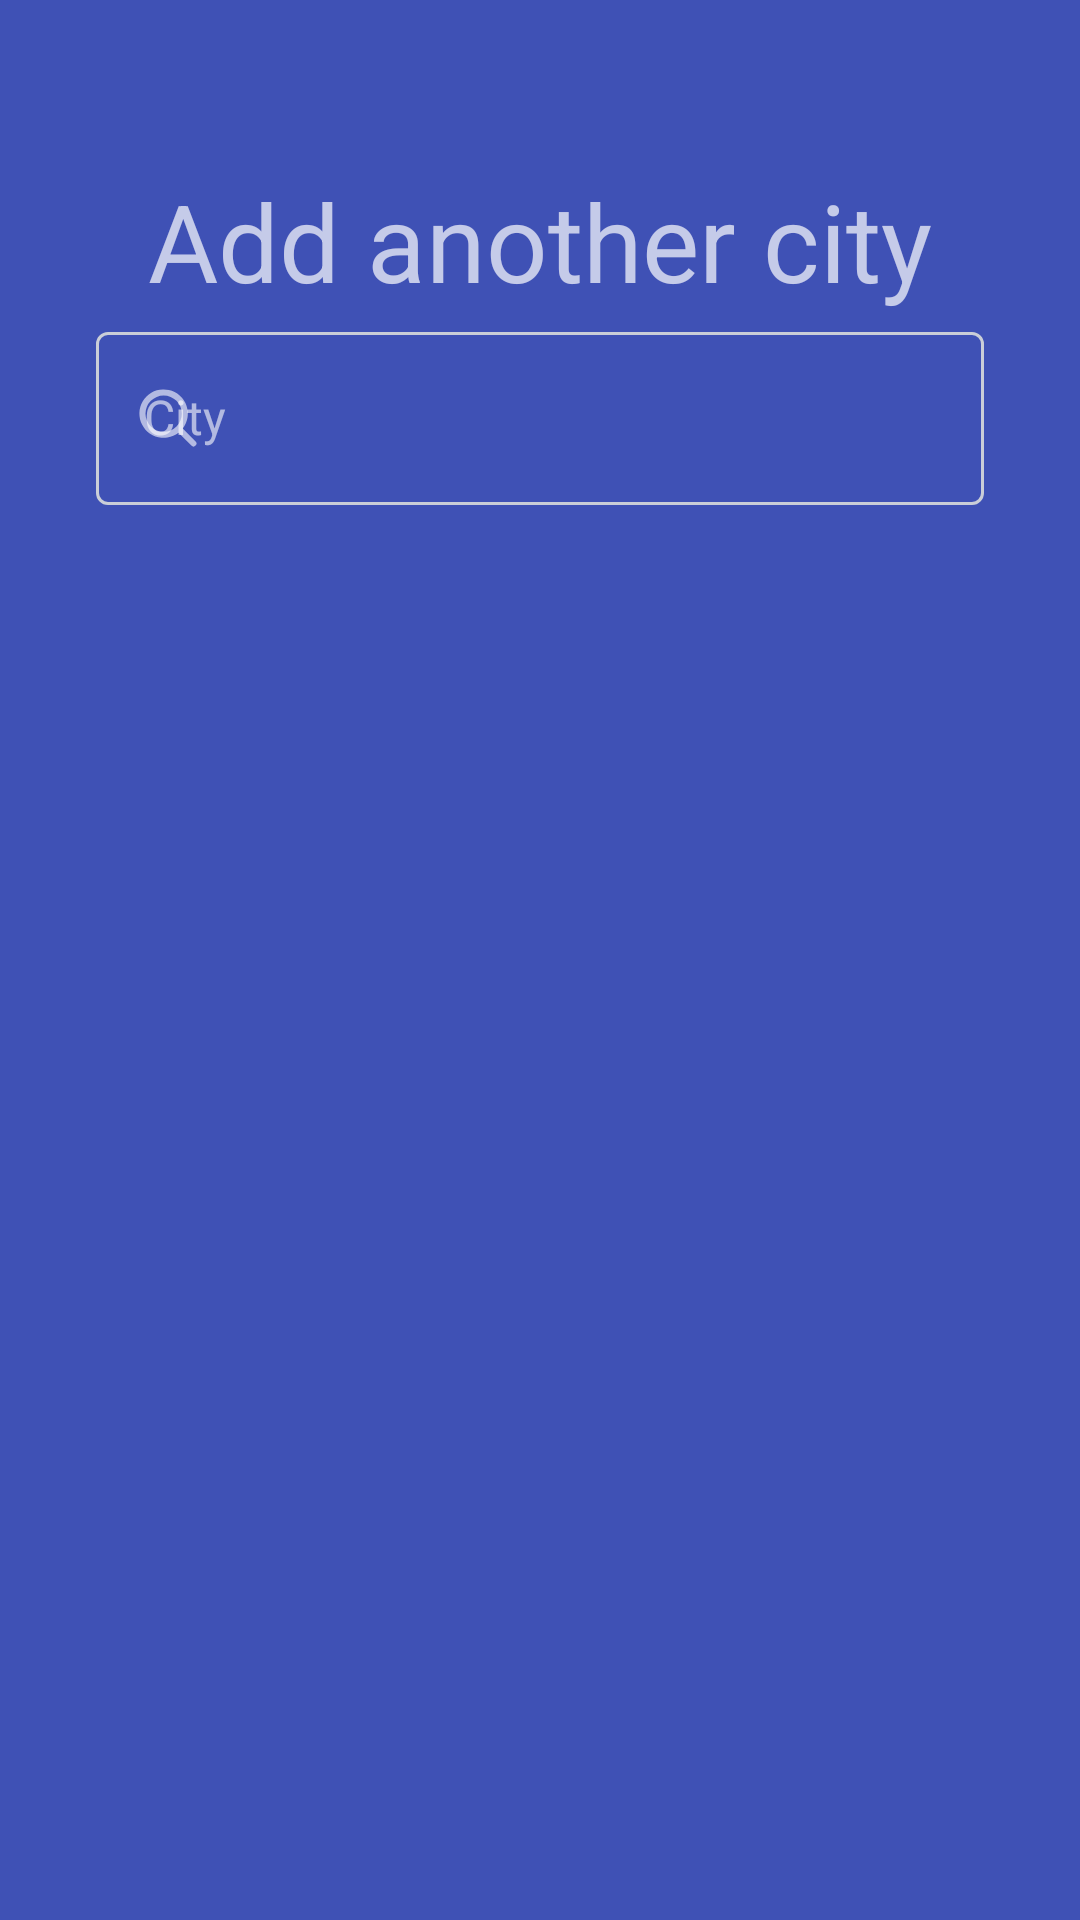

This screen was rendered from an Android layout file. Write that file and the resources it references.
<!-- AndroidManifest.xml: application theme AppTheme -->
<!-- res/layout/layout_city_select_fragment.xml -->
<?xml version="1.0" encoding="utf-8"?>
<androidx.constraintlayout.widget.ConstraintLayout xmlns:android="http://schemas.android.com/apk/res/android"
    xmlns:app="http://schemas.android.com/apk/res-auto"
    xmlns:tools="http://schemas.android.com/tools"
    android:layout_width="match_parent"
    android:layout_height="match_parent"
    android:background="@color/colorPrimaryDark"
    android:paddingHorizontal="@dimen/fragment_horizontal_padding"
    android:paddingTop="?attr/actionBarSize"
    android:paddingBottom="@dimen/fragment_bottom_padding">

    <TextView
        android:id="@+id/citySelectTitle"
        android:layout_width="wrap_content"
        android:layout_height="wrap_content"
        android:text="@string/city_select_title"
        android:theme="@style/CitySelectTitle"
        app:layout_constraintEnd_toEndOf="parent"
        app:layout_constraintStart_toStartOf="parent"
        app:layout_constraintTop_toTopOf="parent" />

    <com.google.android.material.textfield.TextInputLayout
        android:id="@+id/citySelectSearchBox"
        style="@style/CitySelectEditTextInputLayout"
        android:layout_width="match_parent"
        android:layout_height="@dimen/city_select_textinput_height"
        android:hint="@string/city_select_searchbox_hint"
        android:orientation="horizontal"
        app:endIconDrawable="@drawable/ic_cancel"
        app:endIconMode="clear_text"
        app:layout_constraintEnd_toEndOf="parent"
        app:layout_constraintStart_toStartOf="parent"
        app:layout_constraintTop_toBottomOf="@id/citySelectTitle"
        app:startIconDrawable="@drawable/ic_search">

        <com.google.android.material.textfield.TextInputEditText
            android:id="@+id/citySelectInputEditText"
            style="@style/CitySelectEditText"
            android:layout_width="match_parent"
            android:layout_height="wrap_content"
            android:gravity="center_vertical"
            android:inputType="textCapSentences"
            android:paddingVertical="@dimen/city_select_textinput_vertical_padding" />

    </com.google.android.material.textfield.TextInputLayout>

    <androidx.recyclerview.widget.RecyclerView
        android:id="@+id/citySelectSuggestions"
        android:layout_width="match_parent"
        android:layout_height="wrap_content"
        android:elevation="1dp"
        android:scrollbars="vertical"
        android:visibility="gone"
        app:layout_constraintTop_toBottomOf="@id/citySelectSearchBox"
        tools:visibility="visible" />

    <androidx.recyclerview.widget.RecyclerView
        android:id="@+id/citySelectCities"
        android:layout_width="match_parent"
        android:layout_height="wrap_content"
        android:nestedScrollingEnabled="false"
        android:scrollbars="none"
        app:layout_constraintBottom_toBottomOf="parent" />

</androidx.constraintlayout.widget.ConstraintLayout>
<!-- resources referenced by this layout -->
<resources>
  <color name="colorPrimaryDark">#3F51B5</color>
  <dimen name="city_select_textinput_height">80dp</dimen>
  <dimen name="city_select_textinput_vertical_padding">18dp</dimen>
  <dimen name="fragment_bottom_padding">48dp</dimen>
  <dimen name="fragment_horizontal_padding">32dp</dimen>
  <!-- drawable ic_cancel (drawable) -->
  <vector xmlns:android="http://schemas.android.com/apk/res/android"
      android:width="24dp"
      android:height="24dp"
      android:viewportWidth="24"
      android:viewportHeight="24">
    <path
        android:pathData="M12,4.5A7.555,7.555 0,0 0,4.5 12,7.555 7.555,0 0,0 12,19.5 7.555,7.555 0,0 0,19.5 12,7.555 7.555,0 0,0 12,4.5zM15.8,14.7l-1.1,1.1L12,13.1 9.3,15.8 8.2,14.7 10.9,12l-2.7,-2.7 1.1,-1.1L12,10.9l2.7,-2.7 1.1,1.1L13.1,12l2.7,2.7z"
        android:fillColor="#838aa2"/>
  </vector>
  <!-- drawable ic_search (drawable) -->
  <vector xmlns:android="http://schemas.android.com/apk/res/android"
      android:width="24dp"
      android:height="24dp"
      android:viewportWidth="24"
      android:viewportHeight="24">
    <path
        android:pathData="M0,0H24V24H0z"
        android:strokeAlpha="0"
        android:fillColor="#000000"
        android:fillAlpha="0"/>
    <path
        android:pathData="M21.207,19.793l-4.3,-4.3a8.071,8.071 0,1 0,-1.414 1.414l4.3,4.3a1,1 0,0 0,1.414 -1.414zM4.5,10.555a6.055,6.055 0,1 1,6.055 6.055,6.063 6.063,0 0,1 -6.055,-6.055z"
        android:fillColor="#838aa2"/>
  </vector>
  <string name="city_select_searchbox_hint">City</string>
  <string name="city_select_title">Add another city</string>
  <style name="CitySelectEditText" parent="Widget.AppCompat.TextView">
          <item name="android:textSize">@dimen/city_select_edittext_size</item>
          <item name="android:singleLine">true</item>
      </style>
  <style name="CitySelectEditTextInputLayout" parent="Widget.MaterialComponents.TextInputLayout.OutlinedBox">
          <item name="boxStrokeColor">@drawable/city_select_box_stroke_color</item>
          <item name="boxCollapsedPaddingTop">@dimen/city_select_textinput_box_padding_top</item>
          <item name="android:textColor">@color/gray80</item>
          <item name="boxStrokeWidthFocused">@dimen/city_select_textinput_box_stroke</item>
          <item name="hintTextColor">@color/colorPrimaryLight</item>
          <item name="hintTextAppearance">@style/CitySelectTextFloatLabelAppearance</item>
      </style>
  <style name="CitySelectTitle" parent="Widget.AppCompat.TextView">
          <item name="android:textSize">@dimen/city_select_title</item>
          <item name="android:singleLine">true</item>
      </style>
  <style name="AppTheme" parent="Theme.MaterialComponents">
          
          <item name="colorPrimary">@color/colorPrimary</item>
          <item name="colorPrimaryDark">@color/colorPrimaryDark</item>
          <item name="android:navigationBarColor">@color/navigationBarColor</item>
      </style>
  <dimen name="city_select_edittext_size">16sp</dimen>
  <!-- drawable city_select_box_stroke_color (drawable) -->
  <?xml version="1.0" encoding="utf-8"?>
  <selector xmlns:android="http://schemas.android.com/apk/res/android">
      <item android:state_focused="true" android:color="@color/colorPrimaryLight" />
      <item android:state_enabled="true" android:color="@color/gray80" />
      <item android:color="@color/gray20" />
  </selector>
  <dimen name="city_select_textinput_box_padding_top">12dp</dimen>
  <color name="gray80">#444b62</color>
  <dimen name="city_select_textinput_box_stroke">1dp</dimen>
  <color name="colorPrimaryLight">#00A6FF</color>
  <style name="CitySelectTextFloatLabelAppearance" parent="TextAppearance.Design.Hint">
          <item name="android:textColor">@color/gray20</item>
          <item name="android:textSize">@dimen/city_select_label_size</item>
      </style>
  <dimen name="city_select_title">36sp</dimen>
  <color name="colorPrimary">#405D6FD3</color>
  <color name="navigationBarColor">#3F51B5</color>
  <color name="gray20">#CACED8</color>
  <dimen name="city_select_label_size">14sp</dimen>
</resources>
